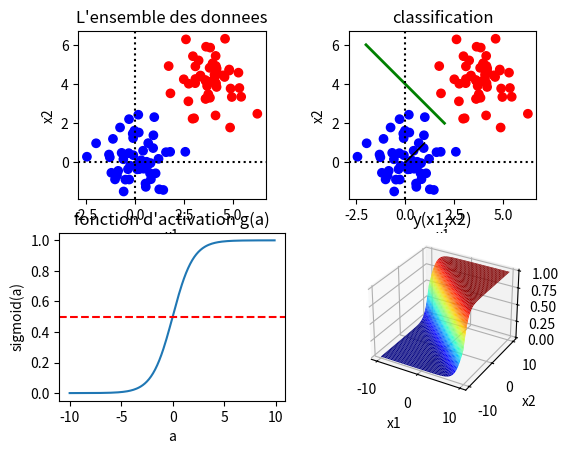

Python code for this plot:
# -*-coding:Latin-1 -*
import matplotlib.pyplot as plt
import numpy as np
from mpl_toolkits.mplot3d import Axes3D


# CREATION DE L'ENSEMBLE DES DONNEES 
#
# creer un ensemble de donnees (2 classes en 2D)
# 
N = 100
c1x1 = np.random.normal(4, 1, int(N/2))
c1x2 = np.random.normal(4, 1, int(N/2))

c2x1 = np.random.normal(0, 1, int(N/2))
c2x2 = np.random.normal(0, 1, int(N/2))

datax1  = np.hstack([c1x1, c2x1]) 
datax2  = np.hstack([c1x2, c2x2])  
labels = ['r']*int(N/2) + ['b']*int(N/2)

def sigmoid(a):
    return 1./(1 + np.exp(-a))   # definition d'une function sigmoide

# initialiser le vecteur des poids 
w = [1,1]
bias = -4

# CLASSIFICAITON (sans apprentissage)
classe = []          # pour sauvegarder les resultats de classification

for i in range(N):
    
    motif = [datax1[i], datax2[i]]              # i-eme motif 
    a     = np.dot( w, motif ) +bias                 # activation du neurone de sortie
    y     = sigmoid(a)                          # activite du neurone de sortie

    # classification
    if y>0.5: 
        classe.append('r')
    else:
        classe.append('b')


# figures
plt.figure(1); plt.clf();                

# l'ensemble des donnees
plt.subplot(221)
plt.scatter( datax1, datax2, c = labels )            # donnees
plt.axhline(0, ls=':', color='k')                    # ligne horizontale pointillee (':') noire ('k')
plt.axvline(0, ls=':', color='k')                    # ligne verticale pointillee (':') noire ('k')
plt.xlabel("x1")
plt.ylabel("x2")
plt.axis('scaled')                                    
plt.title("L'ensemble des donnees")
plt.draw()

# resultat de classification (sans apprentissage)
plt.subplot(222)
plt.scatter( datax1, datax2, c = classe )
plt.arrow( 0, 0, w[0], w[1]) # vecteur normal
ax1 = -2
ax2 = -bias - w[0]/w[1]*ax1 
bx1 = 2
bx2 = -bias - w[0]/w[1]*bx1 
plt.plot([ax1, bx1], [ ax2, bx2], 'g', lw=2 )                 # hyperplan separateur
plt.axhline(0, ls=':', color='k')
plt.axvline(0, ls=':', color='k')
plt.xlabel("x1")
plt.ylabel("x2")
plt.axis('scaled')
plt.title('classification')
plt.draw()

# fonction d'activation (sigmoide)
plt.subplot(223)
a = np.arange(-10,10,0.1)
plt.plot( a, sigmoid(a) )
plt.axhline(0.5, ls='--', color='r')
plt.xlabel("a")
plt.ylabel("sigmoid(a)")
plt.title ("fonction d'activation g(a)")
plt.draw()

# VISUALISATION DE Y(X1,X2)
x1range  = np.arange(-10,10,0.1)
x2range  = np.arange(-10,10,0.1)
y = np.zeros(( len(x2range), len(x1range) ))
for i, x2 in enumerate(x2range):
    for j, x1 in enumerate(x1range):
        
        x       = [x1, x2]                  # vecteur des entrees
        a       = np.dot( w, x)             # activation du neurone de sortie
        y[i,j]  = sigmoid(a)                # activite du neurone de sortie

# figure : visualisation de y(x1,x2)
X1, X2 = np.meshgrid(x1range, x2range)
ax = plt.subplot(224, projection='3d')
ax.plot_surface(X1, X2, y, cmap='jet')
plt.xlabel("x1")
plt.ylabel("x2")
ax.set_zlabel("y")
plt.title("y(x1,x2)")
plt.draw()


plt.show() 